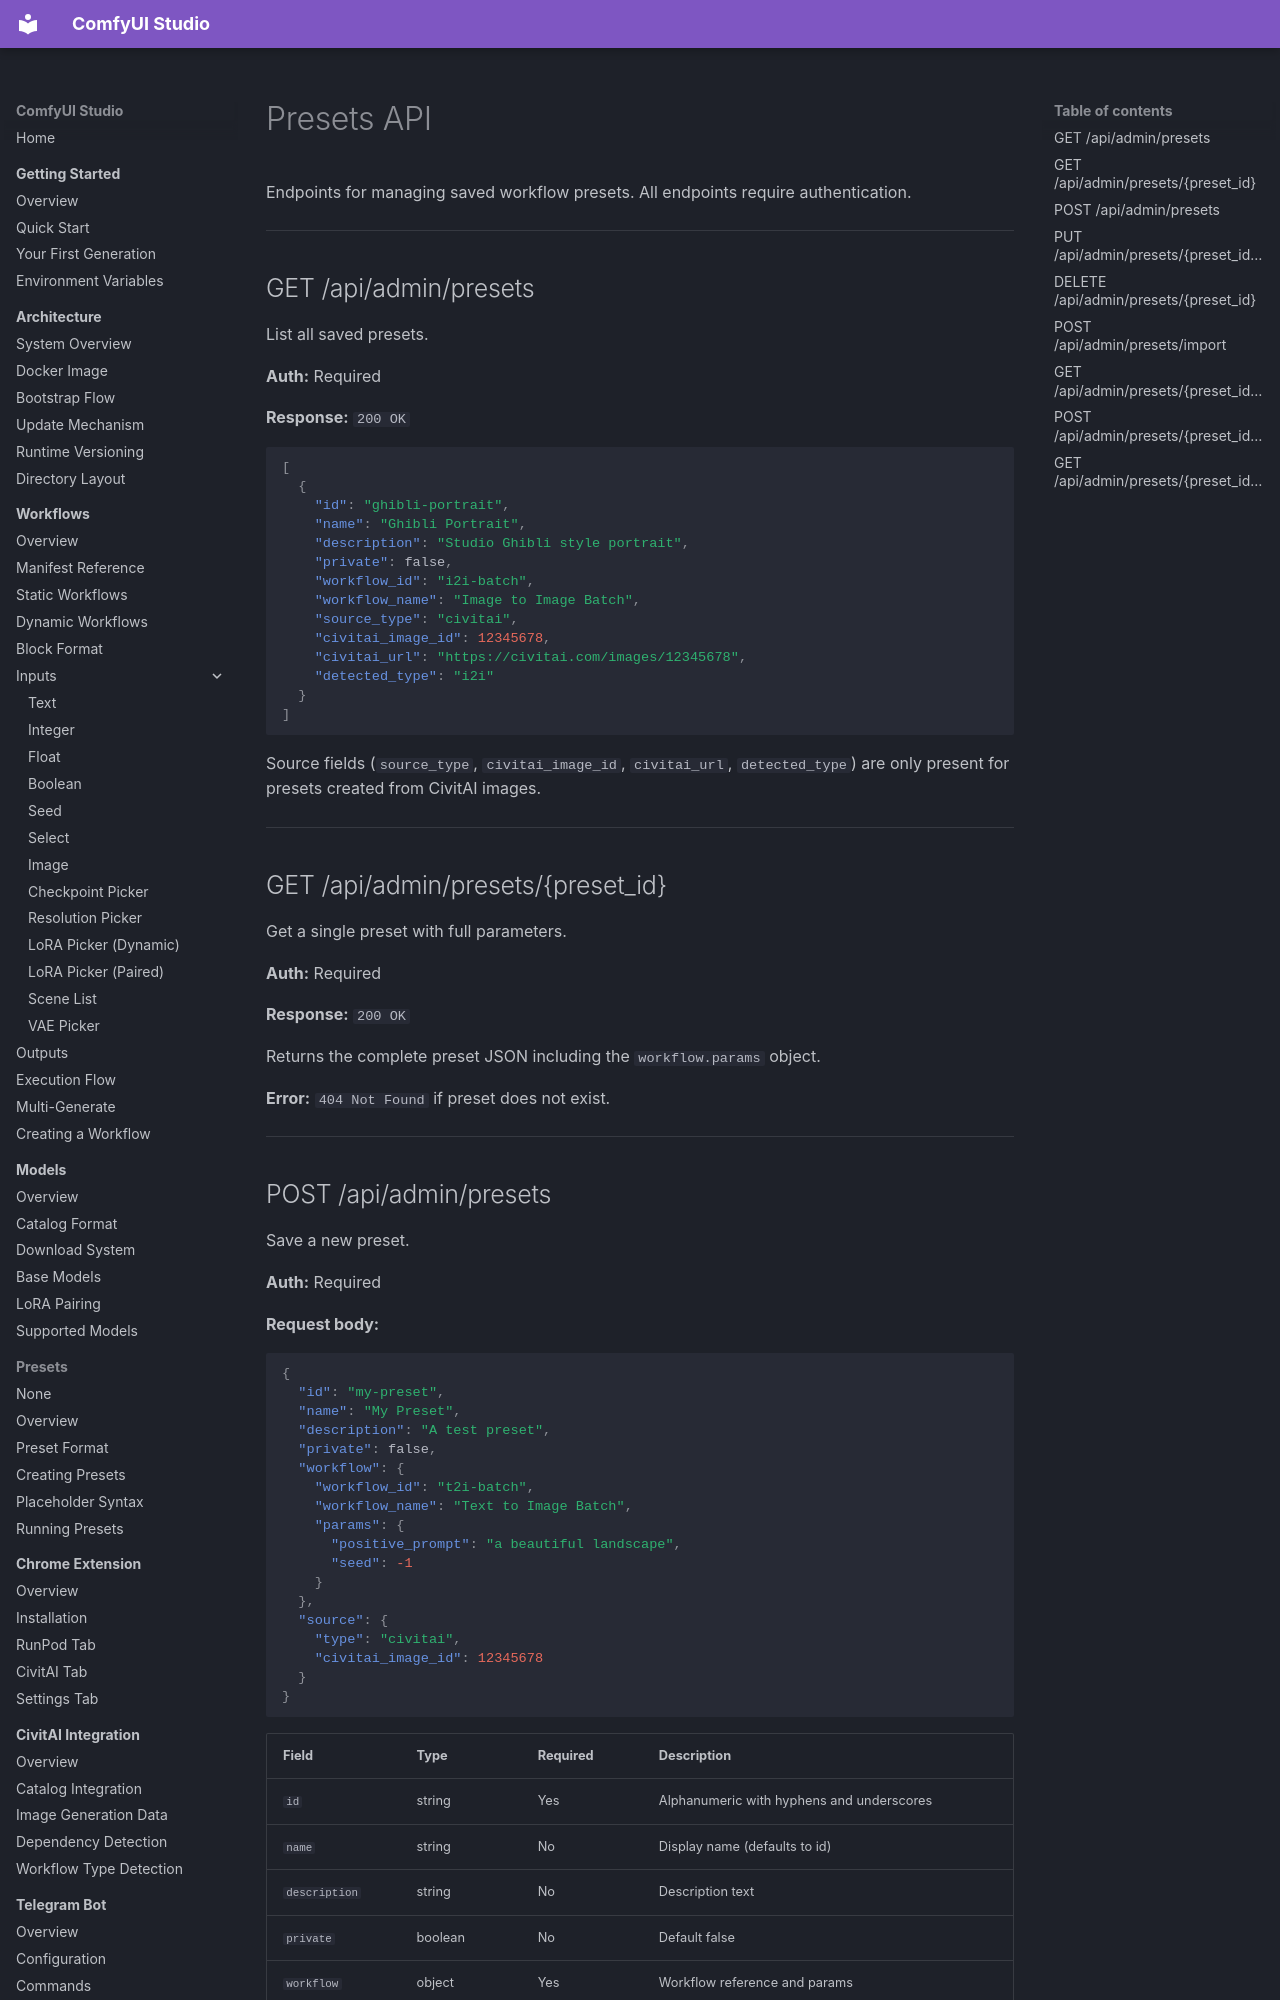

repository: diego-devita/comfyui-studio · page: api/presets/index.html · generator: mkdocs

# Presets API

Endpoints for managing saved workflow presets. All endpoints require authentication.

---

## GET /api/admin/presets

List all saved presets.

**Auth:** Required

**Response:** `200 OK`

```json
[
  {
    "id": "ghibli-portrait",
    "name": "Ghibli Portrait",
    "description": "Studio Ghibli style portrait",
    "private": false,
    "workflow_id": "i2i-batch",
    "workflow_name": "Image to Image Batch",
    "source_type": "civitai",
    "civitai_image_id": 12345678,
    "civitai_url": "https://civitai.com/images/12345678",
    "detected_type": "i2i"
  }
]
```

Source fields (`source_type`, `civitai_image_id`, `civitai_url`, `detected_type`) are only present for presets created from CivitAI images.

---

## GET /api/admin/presets/{preset_id}

Get a single preset with full parameters.

**Auth:** Required

**Response:** `200 OK`

Returns the complete preset JSON including the `workflow.params` object.

**Error:** `404 Not Found` if preset does not exist.

---
